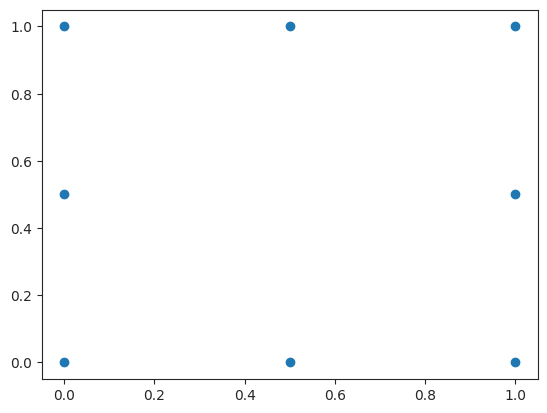

Source code (Python): (Note: this script raises an exception after producing the figure.)
from collections import deque
import itertools

import matplotlib.pyplot as plt
import numpy as np
import pandas as pd
import seaborn as sns

sensors = np.array([
    [0.0, 0.0],
    [0.5, 0.0],
    [1.0, 0.0],
    [0.0, 0.5],
    [1.0, 0.5],
    [0.0, 1.0],
    [0.5, 1.0],
    [1.0, 1.0]])

n_sensors = sensors.shape[0]

sns.set_style('ticks')
plt.scatter(sensors[:, 0], sensors[:, 1])
plt.show()

def toas(p):
    """Times of arrival at each sensor given position."""
    deltas = p[None, :] - sensors
    distances = np.linalg.norm(deltas, axis=1)
    return distances # recall c = 1


def d_toas(p):
    """Jacobian of toa by position."""
    deltas = p[None, :] - sensors
    distances = np.linalg.norm(deltas, axis=1)
    return deltas / distances[:, None]


def combinations(x):
    """Generate combinations for TDOA."""
    # Use first sensor as reference
    return itertools.product([x[0]], x[1:])


def differences(x):
    """Pairwise difference of combinations."""
    return np.array([t1 - t2 for t1, t2 in combinations(x)])


def covariance_matrix(variance):
    """Combination-difference covariance matrix.
    
    Args:
        variance: vector of variances of independent normally distributed random variables.
    
    Returns:
        covariance matrix of applying differences() to the n.d.r. variables.
    """
    
    def get_covariance(comb1, comb2):
        c = 0
        for i in (comb1 & comb2):
            c += variance[i]
        return c
    
    sensor_combs = [set(sensors) for sensors in combinations(range(n_sensors))]
    n_combs = len(sensor_combs)
    sensor_comb_combs = itertools.product(sensor_combs, sensor_combs)
    covariances = (get_covariance(c1, c2) for c1, c2 in sensor_comb_combs)
    return np.fromiter(covariances, dtype=np.float).reshape((n_combs, n_combs))

def predict(p):
    """Predict TDOAs based on position."""
    return differences(toas(p))
    

def d_predict(p):
    """Jacobian of predict()."""
    return differences(d_toas(p))


def measure(truth, variance=np.ones(n_sensors)):
    """Noisy measurement given TOA variance for each sensor."""
    return differences(toas(truth) + np.random.randn(n_sensors) * variance)


def measure_cov(variance=np.ones(n_sensors)):
    """Measurement covariance matrix."""
    return covariance_matrix(variance)


def ekf_update(mean, cov, measure, measure_cov):
    z = measure
    R = measure_cov
    y = predict(mean)
    J = d_predict(mean)
    
    gain = cov.dot(J.T).dot(np.linalg.inv(J.dot(cov).dot(J.T) + R))
    
    return mean + gain.dot(z - y), (np.eye(len(mean)) - gain.dot(J)).dot(cov)


def estimate(init_mean, init_cov, truth, measure_covariance, iterations, seed):
    np.random.seed(seed)
    R = np.copy(measure_covariance)
    m = np.copy(init_mean)
    c = np.copy(init_cov)
    for _ in range(iterations):
        m, c = ekf_update(m, c, measure(truth), R)
        yield m, c

truth = np.array([0.5, 0.7])
init_mean = np.array([0.3, 0.2])
init_cov = np.eye(2) * 5
iterations = 400
np.random.seed(1234)
variance = 5 * np.random.rand(n_sensors)
measure_cov = covariance_matrix(variance)

def error(estimates):
    for mean, _ in estimates:
        yield np.linalg.norm(mean - truth)

sns.set_style('darkgrid')
for seed in [0, 100, 200, 300, 400]:
    plt.plot(
        range(iterations),
        list(error(estimate(init_mean, init_cov, truth, measure_cov, iterations, seed))))
plt.show()

def error_with_covariance(seed):
    return error(estimate(init_mean, init_cov, truth, measure_cov, iterations, seed))


def error_variance_only(seed):
    measure_cov = np.diag([v1 + v2 for v1, v2 in combinations(variance)])
    return error(estimate(init_mean, init_cov, truth, measure_cov, iterations, seed))


plt.plot(range(iterations), list(error_with_covariance(123)), label='with covariance')
plt.plot(range(iterations), list(error_variance_only(123)), label='variance only')
plt.legend()
plt.show()

def plot_convergence():

    def generate():
        seeds = range(100)
        for s in seeds:
            for t, e in enumerate(error_with_covariance(s)):
                yield t, s, 'with covariance', e
            for t, e in enumerate(error_variance_only(s)):
                yield t, s, 'variance only', e
            
    times = deque()
    units = deque()
    conditions = deque()
    values = deque()

    for t, u, c, v in generate():
        times.append(t)
        units.append(u)
        conditions.append(c)
        values.append(v)
        
    df = pd.DataFrame(dict(iteration=times, seed=units, method=conditions, error=values))

    sns.tsplot(data=df, time="iteration", unit="seed",
               condition="method", value="error")
    plt.show()
    
plot_convergence()

def plot_final_error():
    
    def last(iterator):
        return deque(iterator, maxlen=1)[0]
    
    plt.scatter(
        range(100),
        list(last(error_with_covariance(s)) for s in range(100)),
        label='final error with covariance')
    plt.scatter(
        range(100),
        list(last(error_variance_only(s)) for s in range(100)),
        label='final error variance only')
    plt.legend()
    plt.show()

    
plot_final_error()